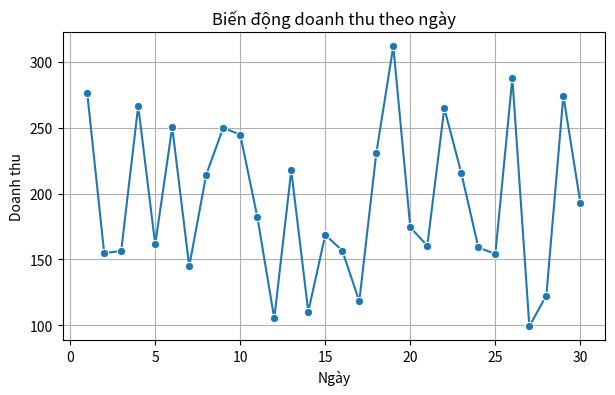
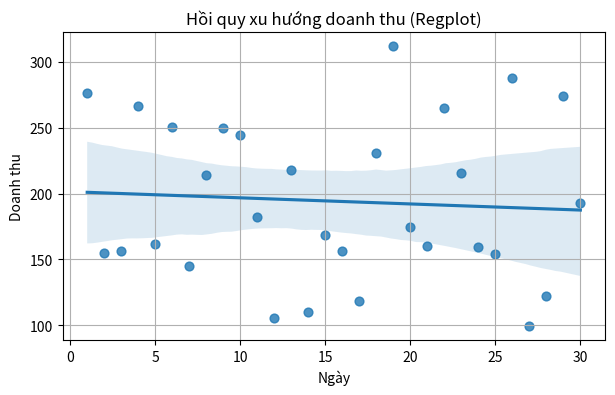

Write the Python code that produced these figures, in order.
import numpy as np
import pandas as pd
import seaborn as sns
import matplotlib.pyplot as plt
day = np.arange(1, 31)
sales = np.random.uniform(100, 300, 30) + np.random.normal(0, 15, 30)  # random + noise

df = pd.DataFrame({"day": day, "sales": sales})


plt.figure(figsize=(7,4))
sns.lineplot(data=df, x="day", y="sales", marker="o")
plt.title("Biến động doanh thu theo ngày")
plt.xlabel("Ngày")
plt.ylabel("Doanh thu")
plt.grid(True)
plt.show()

plt.figure(figsize=(7,4))
sns.regplot(data=df, x="day", y="sales", scatter_kws={"s":40})
plt.title("Hồi quy xu hướng doanh thu (Regplot)")
plt.xlabel("Ngày")
plt.ylabel("Doanh thu")
plt.grid(True)
plt.show()